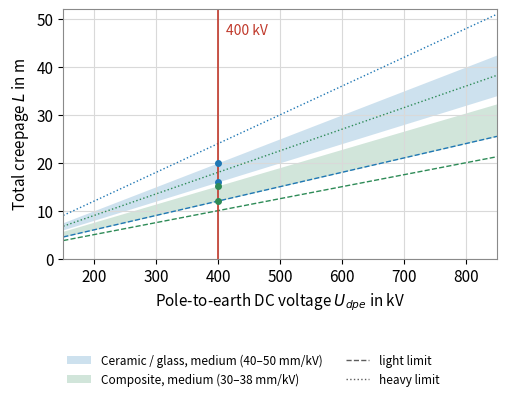

Python code for this plot:
#!/usr/bin/env python3
"""
Figures for design/transmission-line/creepage-distance/creepage-distance.tex (cd_*.pdf).

cd_creepage_voltage.pdf : required total creepage L = USCD * U_dpe versus
pole-to-earth DC voltage for the indicative USCD bands of ceramic/glass and
composite insulators (light / medium / heavy pollution), with the 400 kV
study voltage marked.
Indicative USCD values only (IEC TS 60815-4, CIGRE TB 518), not agreed
design constants.  numpy + matplotlib only.  Run from this directory.
"""
import numpy as np
import matplotlib
matplotlib.use("Agg")
import matplotlib.pyplot as plt

plt.rcParams.update({
    "font.size": 11, "axes.titlesize": 11, "axes.labelsize": 11,
    "legend.fontsize": 9.5, "axes.grid": True, "grid.color": "#d9d9d9",
    "grid.linewidth": 0.8, "axes.edgecolor": "#8a8a8a", "axes.linewidth": 0.8,
    "legend.framealpha": 1.0, "legend.edgecolor": "#c9c7c2", "pdf.fonttype": 42,
})
BLUE, GREEN, GRAY, RED = "#1f77b4", "#2e8b57", "#5c5c5c", "#c0392b"

U = np.linspace(150, 850, 200)          # kV, pole-to-earth
U_proj = 400.0                          # kV, study DC voltage

# indicative USCD bands in mm/kV: (low, high) for medium pollution,
# plus the light and heavy limits drawn as thin lines
bands = {
    "Ceramic / glass": dict(color=BLUE, light=30, med=(40, 50), heavy=60),
    "Composite":       dict(color=GREEN, light=25, med=(30, 38), heavy=45),
}

fig, ax = plt.subplots(figsize=(5.2, 4.0))
for name, b in bands.items():
    lo, hi = b["med"]
    ax.fill_between(U, lo*U/1000, hi*U/1000, color=b["color"], alpha=0.22, lw=0,
                    label=f"{name}, medium ({lo}–{hi} mm/kV)")
    ax.plot(U, b["light"]*U/1000, color=b["color"], lw=1.0, ls="--")
    ax.plot(U, b["heavy"]*U/1000, color=b["color"], lw=1.0, ls=":")
ax.plot([], [], color=GRAY, lw=1.0, ls="--", label="light limit")
ax.plot([], [], color=GRAY, lw=1.0, ls=":", label="heavy limit")

ax.axvline(U_proj, color=RED, lw=1.2)
ax.text(U_proj + 12, 49, "400 kV", color=RED, fontsize=10, va="top")
for name, b in bands.items():
    for v in b["med"]:
        ax.plot(U_proj, v*U_proj/1000, "o", color=b["color"], ms=4)

ax.set_xlim(150, 850)
ax.set_ylim(0, 52)
ax.set_xlabel(r"Pole-to-earth DC voltage $U_{dpe}$ in kV")
ax.set_ylabel(r"Total creepage $L$ in m")
fig.legend(loc="lower center", ncol=2, fontsize=8.5, frameon=False)
fig.tight_layout(rect=(0, 0.16, 1, 1))
fig.savefig("cd_creepage_voltage.pdf")
